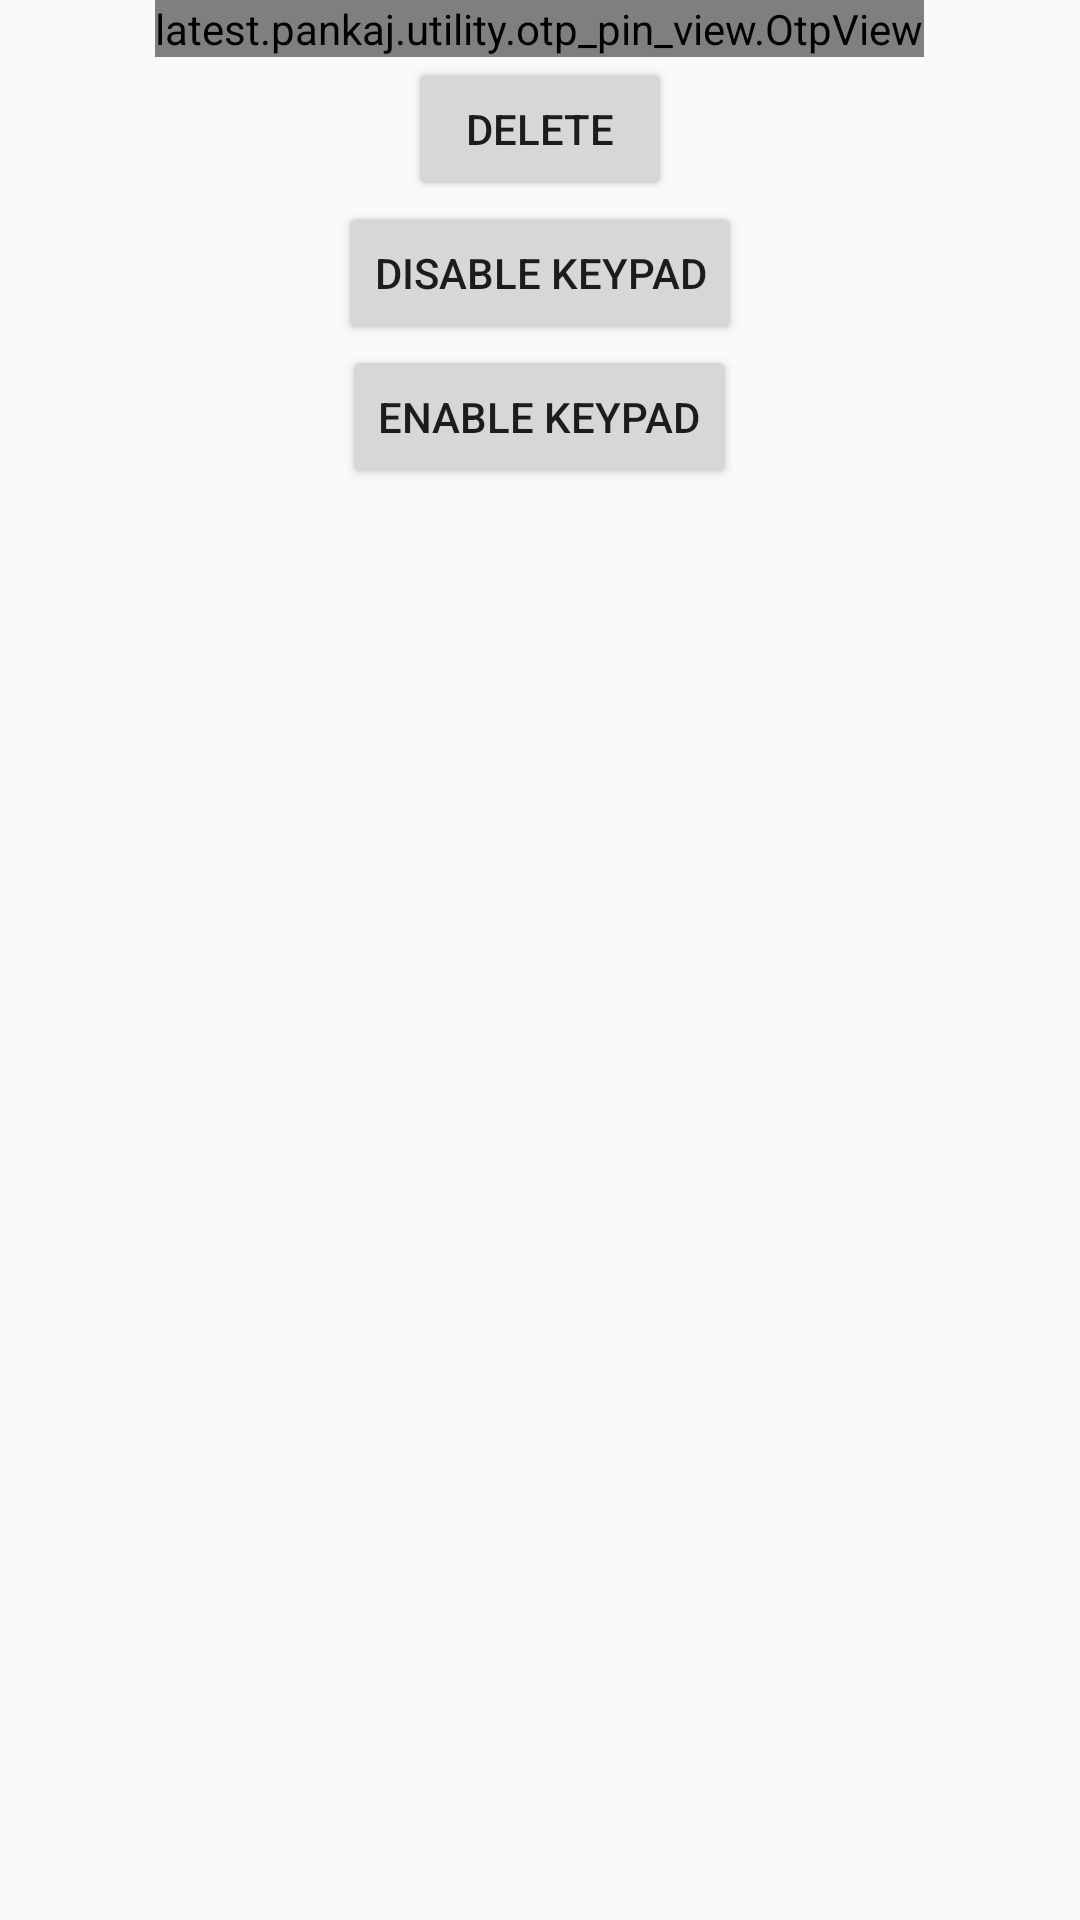

The Android layout XML behind this screen, and the referenced resources:
<!-- AndroidManifest.xml: application theme AppTheme -->
<!-- res/layout/activity_otp_view_example.xml -->
<?xml version="1.0" encoding="utf-8"?>
<LinearLayout xmlns:android="http://schemas.android.com/apk/res/android"
    xmlns:app="http://schemas.android.com/apk/res-auto"
    xmlns:tools="http://schemas.android.com/tools"
    android:layout_width="match_parent"
    android:layout_height="match_parent"
    android:gravity="center_horizontal"
    android:orientation="vertical"
    android:paddingBottom="@dimen/activity_vertical_margin"
    android:paddingLeft="@dimen/activity_horizontal_margin"
    android:paddingRight="@dimen/activity_horizontal_margin"
    android:paddingTop="@dimen/activity_vertical_margin"
    >

    <latest.pankaj.utility.otp_pin_view.OtpView
        android:id="@+id/otp_view"
        android:layout_width="wrap_content"
        android:layout_height="wrap_content"
        android:inputType="number"
        app:length="3"
        >
        <requestFocus/>
    </latest.pankaj.utility.otp_pin_view.OtpView>
    <Button
        android:id="@+id/delete"
        android:layout_width="wrap_content"
        android:layout_height="wrap_content"
        android:text="delete"
        />
    <Button
        android:id="@+id/disable_keypad"
        android:layout_width="wrap_content"
        android:layout_height="wrap_content"
        android:text="Disable Keypad"
        />
    <Button
        android:id="@+id/enable_keypad"
        android:layout_width="wrap_content"
        android:layout_height="wrap_content"
        android:text="Enable Keypad"
        />
</LinearLayout>
<!-- resources referenced by this layout -->
<resources>
  <style name="AppTheme" parent="Theme.AppCompat.Light.DarkActionBar">
          
          <item name="colorPrimary">@color/colorPrimary</item>
          <item name="colorPrimaryDark">@color/colorPrimaryDark</item>
          <item name="colorAccent">@color/colorAccent</item>
      </style>
  <color name="colorPrimary">#3F51B5</color>
  <color name="colorPrimaryDark">#303F9F</color>
  <color name="colorAccent">#FF4081</color>
</resources>
